Image classification data set "images" (JunmyeongPark/yolo26_kant on GitHub). Class labels (5): knob, sign green, sign off, sign red, sign yellow.

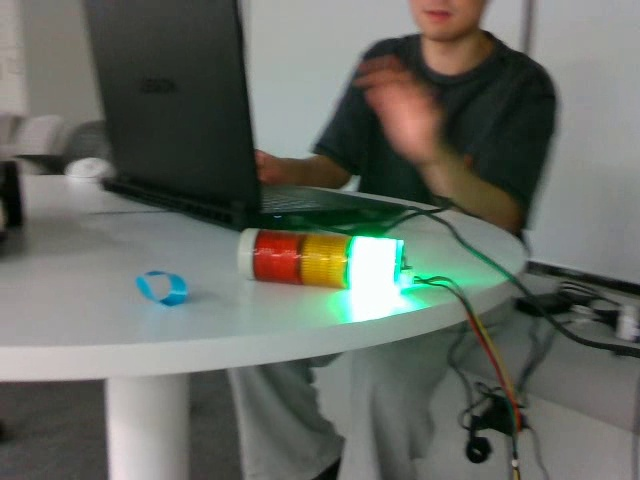
Label: sign green

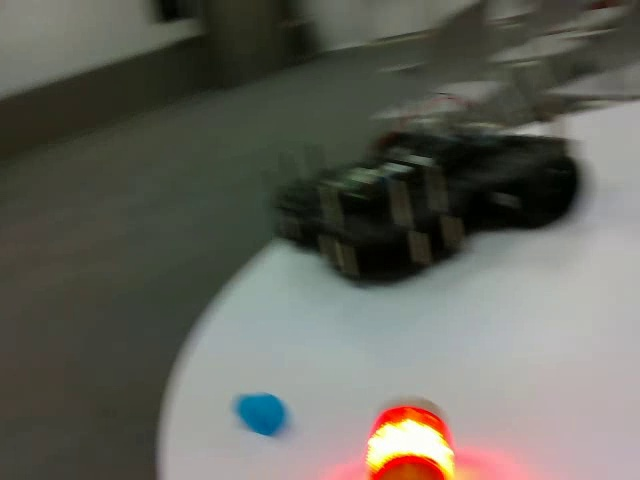
Label: sign red

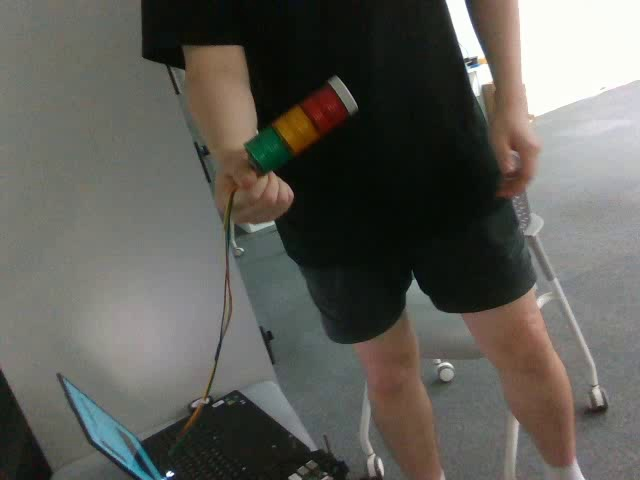
Label: sign off

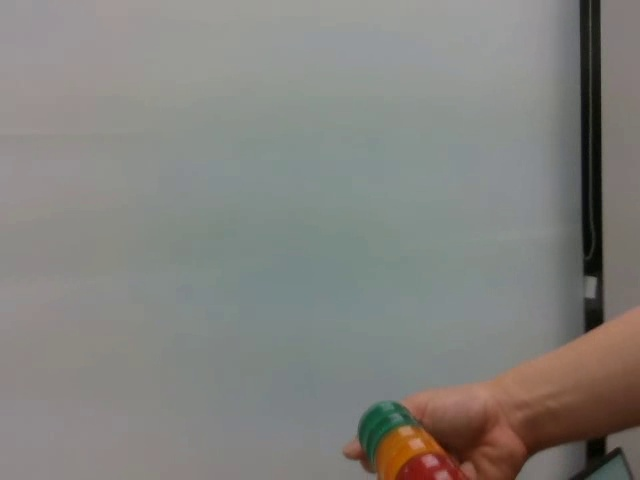
Label: sign off

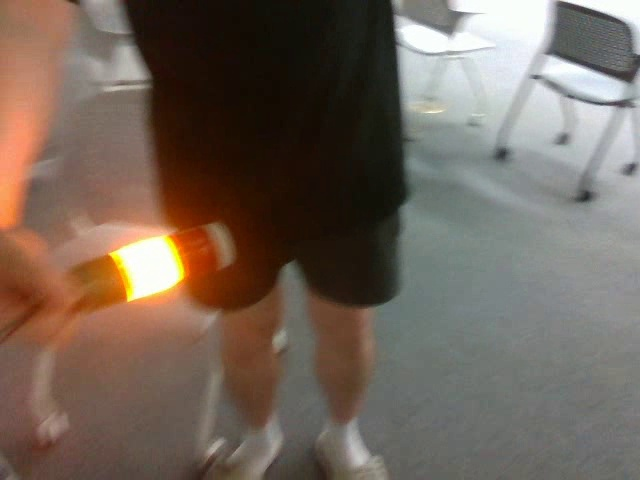
Label: sign yellow

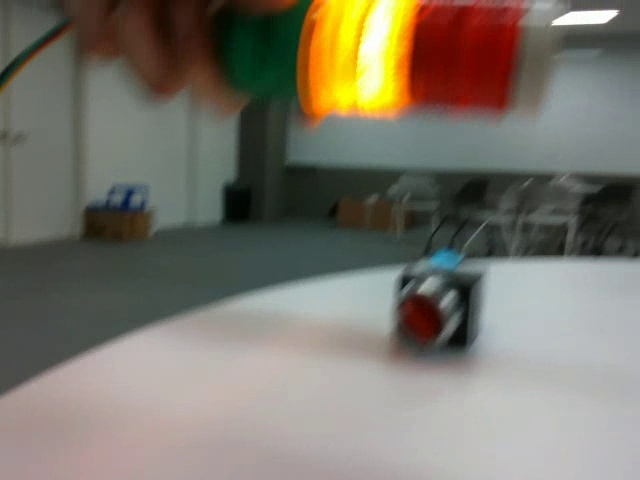
Label: knob
